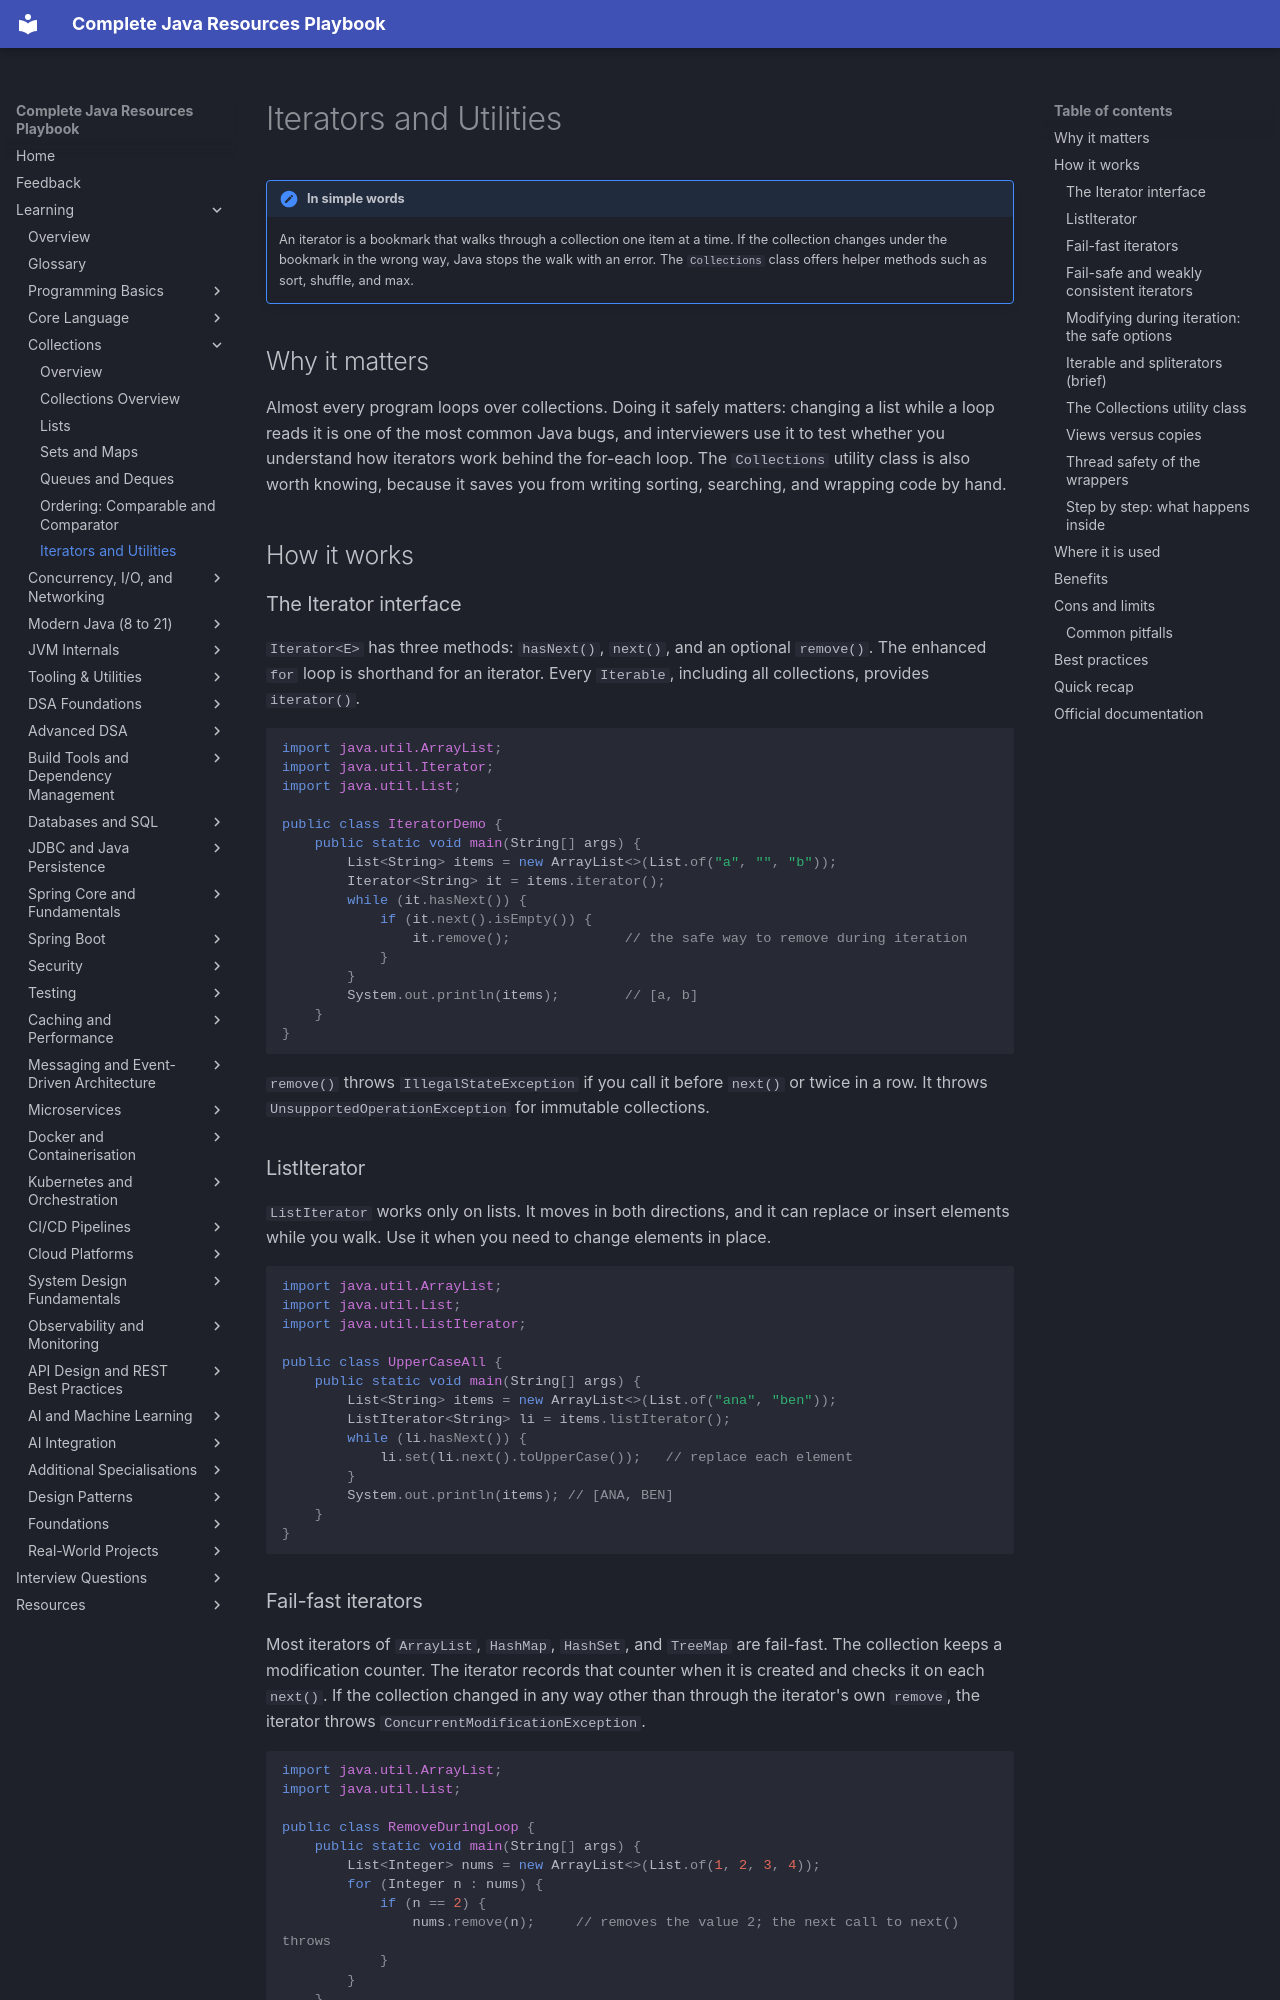

repository: AthiraMohan14/Complete-Java-Resource-PlayBook · page: learning/02b-collections/iterators-and-utilities/index.html · generator: mkdocs

# Iterators and Utilities

!!! note "In simple words"
    An iterator is a bookmark that walks through a collection one item at a time. If the collection changes under the bookmark in the wrong way, Java stops the walk with an error. The `Collections` class offers helper methods such as sort, shuffle, and max.

## Why it matters

Almost every program loops over collections. Doing it safely matters: changing a list while a loop reads it is one of the most common Java bugs, and interviewers use it to test whether you understand how iterators work behind the for-each loop. The `Collections` utility class is also worth knowing, because it saves you from writing sorting, searching, and wrapping code by hand.

## How it works

### The Iterator interface

`Iterator<E>` has three methods: `hasNext()`, `next()`, and an optional `remove()`. The enhanced `for` loop is shorthand for an iterator. Every `Iterable`, including all collections, provides `iterator()`.

```java
import java.util.ArrayList;
import java.util.Iterator;
import java.util.List;

public class IteratorDemo {
    public static void main(String[] args) {
        List<String> items = new ArrayList<>(List.of("a", "", "b"));
        Iterator<String> it = items.iterator();
        while (it.hasNext()) {
            if (it.next().isEmpty()) {
                it.remove();              // the safe way to remove during iteration
            }
        }
        System.out.println(items);        // [a, b]
    }
}
```

`remove()` throws `IllegalStateException` if you call it before `next()` or twice in a row. It throws `UnsupportedOperationException` for immutable collections.

### ListIterator

`ListIterator` works only on lists. It moves in both directions, and it can replace or insert elements while you walk. Use it when you need to change elements in place.

```java
import java.util.ArrayList;
import java.util.List;
import java.util.ListIterator;

public class UpperCaseAll {
    public static void main(String[] args) {
        List<String> items = new ArrayList<>(List.of("ana", "ben"));
        ListIterator<String> li = items.listIterator();
        while (li.hasNext()) {
            li.set(li.next().toUpperCase());   // replace each element
        }
        System.out.println(items); // [ANA, BEN]
    }
}
```
